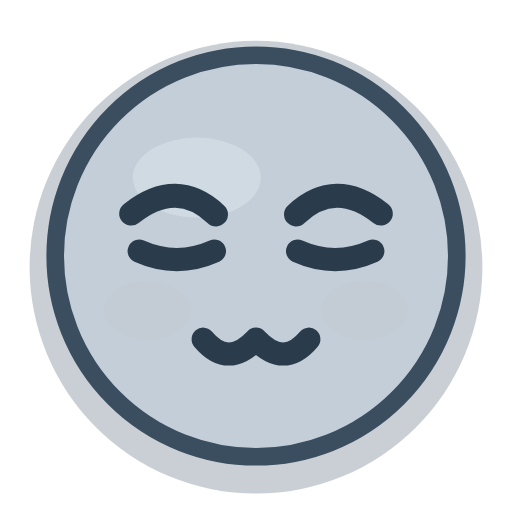
t = 0.00 s
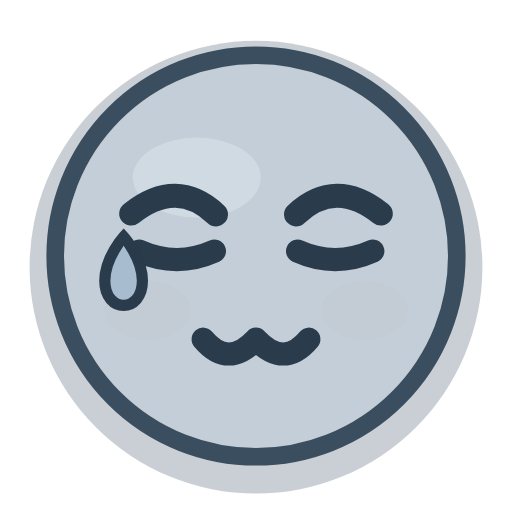
t = 0.40 s
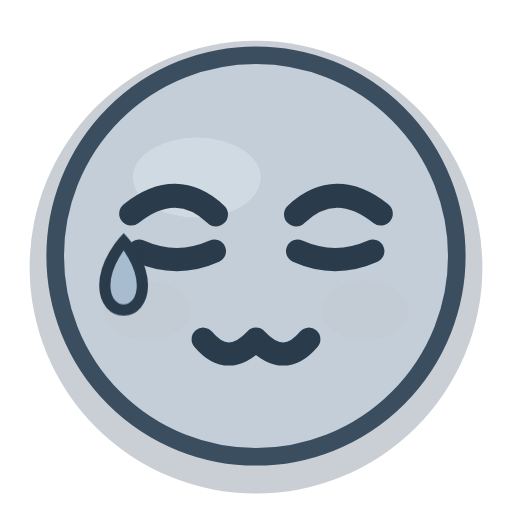
t = 0.91 s
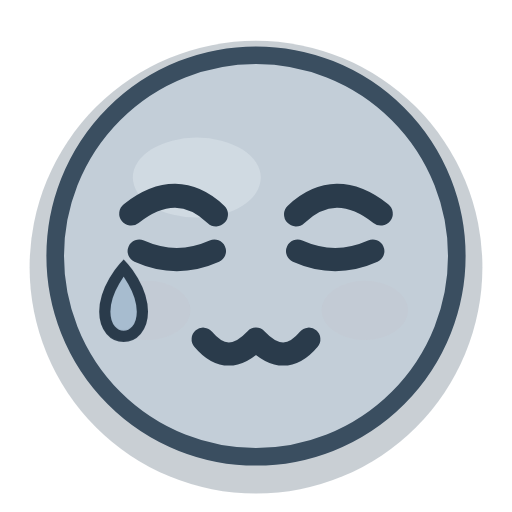
t = 1.92 s
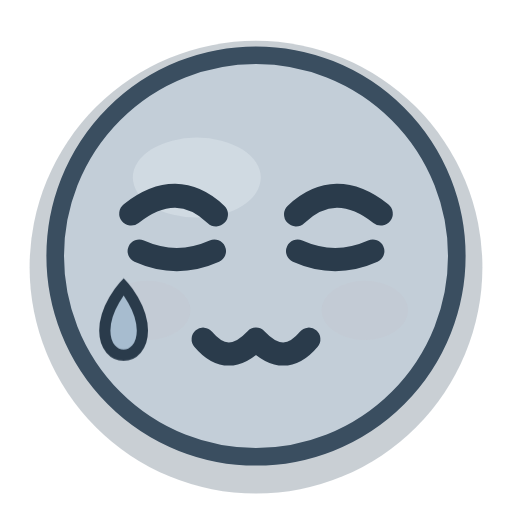
t = 2.42 s
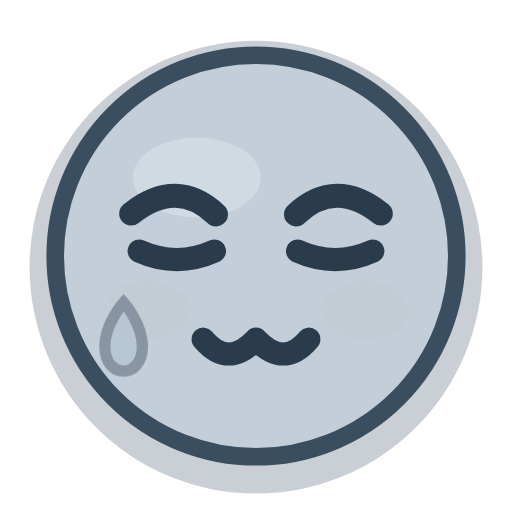
t = 2.82 s

The animated SVG that drew these frames (rendered in a browser with its animation timeline set to each time). Animation: 1 CSS @keyframes rule; one cycle of 3.36 s, repeats indefinitely.

<?xml version="1.0" encoding="UTF-8"?>
<svg xmlns="http://www.w3.org/2000/svg" viewBox="0 0 32 32" width="32" height="32" fill="none" overflow="visible">
  <title>委屈</title>
  <style>
    .eye, .cheeks, .pupil, .star, .steam, .tear, .heart, .yawn, .mouth {
      transform-box: fill-box; transform-origin: center;
    }
    .root { transform-box: fill-box; transform-origin: 16px 22px; }

    .tear { animation: teardrop 3.36s ease-in infinite; }
    @keyframes teardrop {
      0% { opacity: 0; transform: translateY(-1.2px); }
      12% { opacity: 1; transform: translateY(0); }
      72% { opacity: 1; transform: translateY(3.11px); }
      88%, 100% { opacity: 0; transform: translateY(4.71px); }
    }
    @media (prefers-reduced-motion: reduce) {
      .movable, .movable * { animation: none !important; }
    }
  </style>
  <g class="root movable">
      <circle cx="16" cy="16.7" r="14.15" fill="#3d5266" opacity="0.28"/>
      <circle class="face-shape" cx="16" cy="16" r="12.55" fill="#c3ced8"/>
      <ellipse cx="12.3" cy="11.1" rx="4.0" ry="2.5" fill="#eef3f7" opacity="0.30"/>
      <g class="cheeks">
        <ellipse cx="9.2" cy="19.4" rx="2.7" ry="1.85" fill="#c4b4bc" opacity="0.12"/>
        <ellipse cx="22.8" cy="19.4" rx="2.7" ry="1.85" fill="#c4b4bc" opacity="0.12"/>
      </g>
      <circle cx="16" cy="16" r="12.55" fill="none" stroke="#3a4e60" stroke-width="1.1"/>
      <path d="M8.2 13.35q2.85-2.25 5.3 0.05" stroke="#2a3b4b" stroke-width="1.5" stroke-linecap="round" stroke-linejoin="round"/>
      <path d="M23.8 13.35q-2.85-2.25-5.3 0.05" stroke="#2a3b4b" stroke-width="1.5" stroke-linecap="round" stroke-linejoin="round"/>
      <g class="eyes">
        <path d="M8.7 15.7q2.35 1.05 4.7 0" stroke="#2a3b4b" stroke-width="1.45" stroke-linecap="round" stroke-linejoin="round"/>
        <path d="M18.6 15.7q2.35 1.05 4.7 0" stroke="#2a3b4b" stroke-width="1.45" stroke-linecap="round" stroke-linejoin="round"/>
      </g>
      <path class="tear" d="M6.55 17.55c0 2.05 2.35 2.05 2.35 0 0-1.45-1.17-2.75-1.17-2.75S6.55 16.1 6.55 17.55z" fill="#a7bccf" stroke="#2a3b4b" stroke-width="0.7"/>
      <path d="M12.7 21.2q1.55 1.85 3.3 0q1.75 1.85 3.3 0" stroke="#2a3b4b" stroke-width="1.45" stroke-linecap="round" stroke-linejoin="round"/>
  </g>
</svg>
